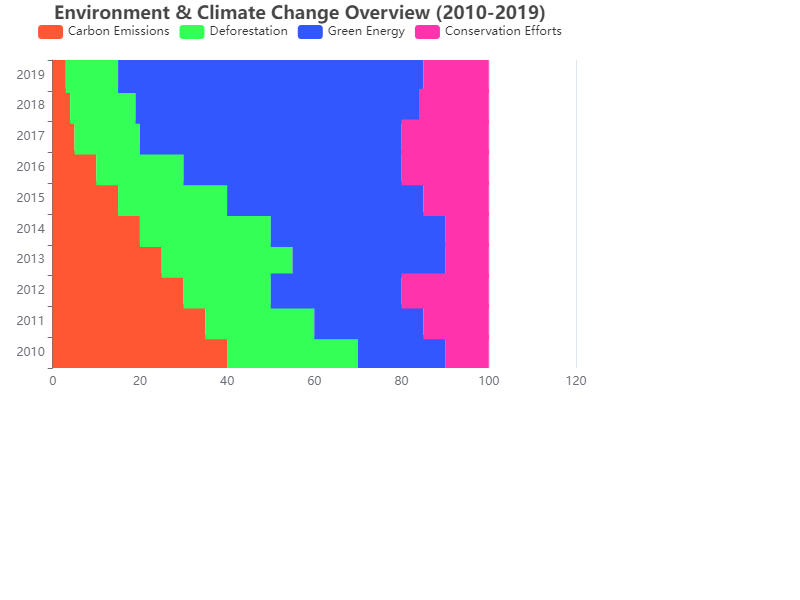

Values plotted in this chart, from the file beside it:
Year, Carbon Emissions, Deforestation, Green Energy, Conservation Efforts
2010, 40, 30, 20, 10
2011, 35, 25, 25, 15
2012, 30, 20, 30, 20
2013, 25, 30, 35, 10
2014, 20, 30, 40, 10
2015, 15, 25, 45, 15
2016, 10, 20, 50, 20
2017, 5, 15, 60, 20
2018, 4, 15, 65, 16
2019, 3, 12, 70, 15
